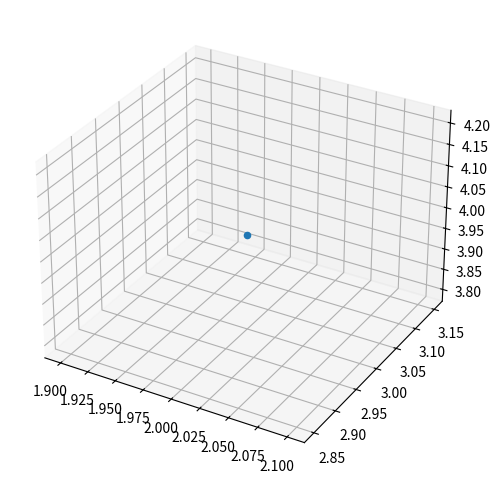

Python code for this plot:
import matplotlib.pyplot as plt
from mpl_toolkits.mplot3d import Axes3D

fig = plt.figure(figsize=(6,6))

ax = fig.add_subplot(111, projection='3d')

# Plot the point (2,3,4) on the 3d space
ax.scatter(2,3,4)

plt.show()
